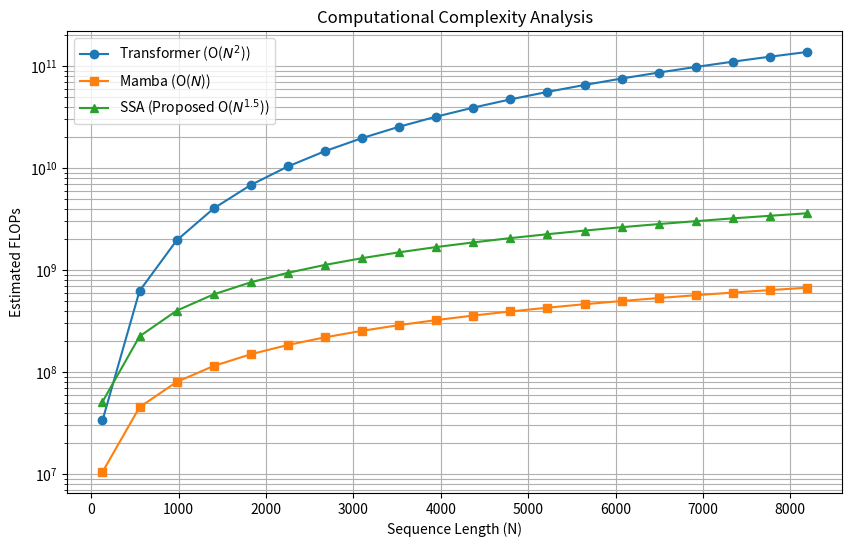

Python code for this plot: (Note: this script raises an exception after producing the figure.)
import numpy as np
import matplotlib.pyplot as plt

def simulate_transformer_cost(seq_length, d_model):
    """
    Simulates computational cost for Transformer attention.
    Complexity: O(N^2 * d)
    """
    # 2*N^2*d for QK^T, N^2 for softmax, N^2*d for AV
    flops = 4 * (seq_length ** 2) * d_model
    return flops

def simulate_mamba_cost(seq_length, d_model, d_state):
    """
    Simulates computational cost for Mamba (SSM).
    Complexity: O(N * d * state)
    Detailed:
    - Input projection: N * d * 2d_inner
    - Convolution: N * d_inner * kernel
    - SSM: N * d_inner * d_state * 2
    - Output projection: N * d_inner * d
    """
    # Simplified approximation for relative scaling
    flops = 10 * seq_length * d_model * d_state
    return flops

def simulate_ssa_cost(seq_length, d_model, k_clusters=None):
    """
    Simulates computational cost for Spectral Sparse Attention (SSA).
    Complexity: O(N^1.5 * d) with single level clustering k=sqrt(N)
    """
    if k_clusters is None:
        k_clusters = int(np.sqrt(seq_length))

    # Projection: N * d * m (let m=d/2)
    flops_proj = seq_length * d_model * (d_model // 2)

    # Clustering (approx): N * k * iter (negligible compared to attention)

    # Local Attention: k * (N/k)^2 * d = N^2/k * d
    flops_local = (seq_length**2 / k_clusters) * d_model

    # Global Attention: N * s * d (let s=d)
    flops_global = seq_length * d_model * d_model

    return flops_proj + flops_local + flops_global

def main():
    print("Running numerical experiments simulation...")

    seq_lengths = np.linspace(128, 8192, 20).astype(int)
    d_model = 512
    d_state = 16

    t_costs = []
    m_costs = []
    ssa_costs = []

    print(f"{'Seq Length':<15} | {'Transformer':<15} | {'Mamba':<15} | {'SSA (Proposed)':<15}")
    print("-" * 65)

    for N in seq_lengths:
        t = simulate_transformer_cost(N, d_model)
        m = simulate_mamba_cost(N, d_model, d_state)
        s = simulate_ssa_cost(N, d_model)

        t_costs.append(t)
        m_costs.append(m)
        ssa_costs.append(s)

        print(f"{N:<15} | {t:<15.2e} | {m:<15.2e} | {s:<15.2e}")

    # Plotting
    plt.figure(figsize=(10, 6))
    plt.plot(seq_lengths, t_costs, label='Transformer (O($N^2$))', marker='o')
    plt.plot(seq_lengths, m_costs, label='Mamba (O($N$))', marker='s')
    plt.plot(seq_lengths, ssa_costs, label='SSA (Proposed O($N^{1.5}$))', marker='^')

    plt.xlabel('Sequence Length (N)')
    plt.ylabel('Estimated FLOPs')
    plt.title('Computational Complexity Analysis')
    plt.legend()
    plt.grid(True, which="both", ls="-")
    plt.yscale('log') # Log scale to see the differences better

    output_file = 'energy_efficient_ai/complexity_plot.png'
    plt.savefig(output_file)
    print(f"\nPlot saved to {output_file}")

if __name__ == "__main__":
    main()
